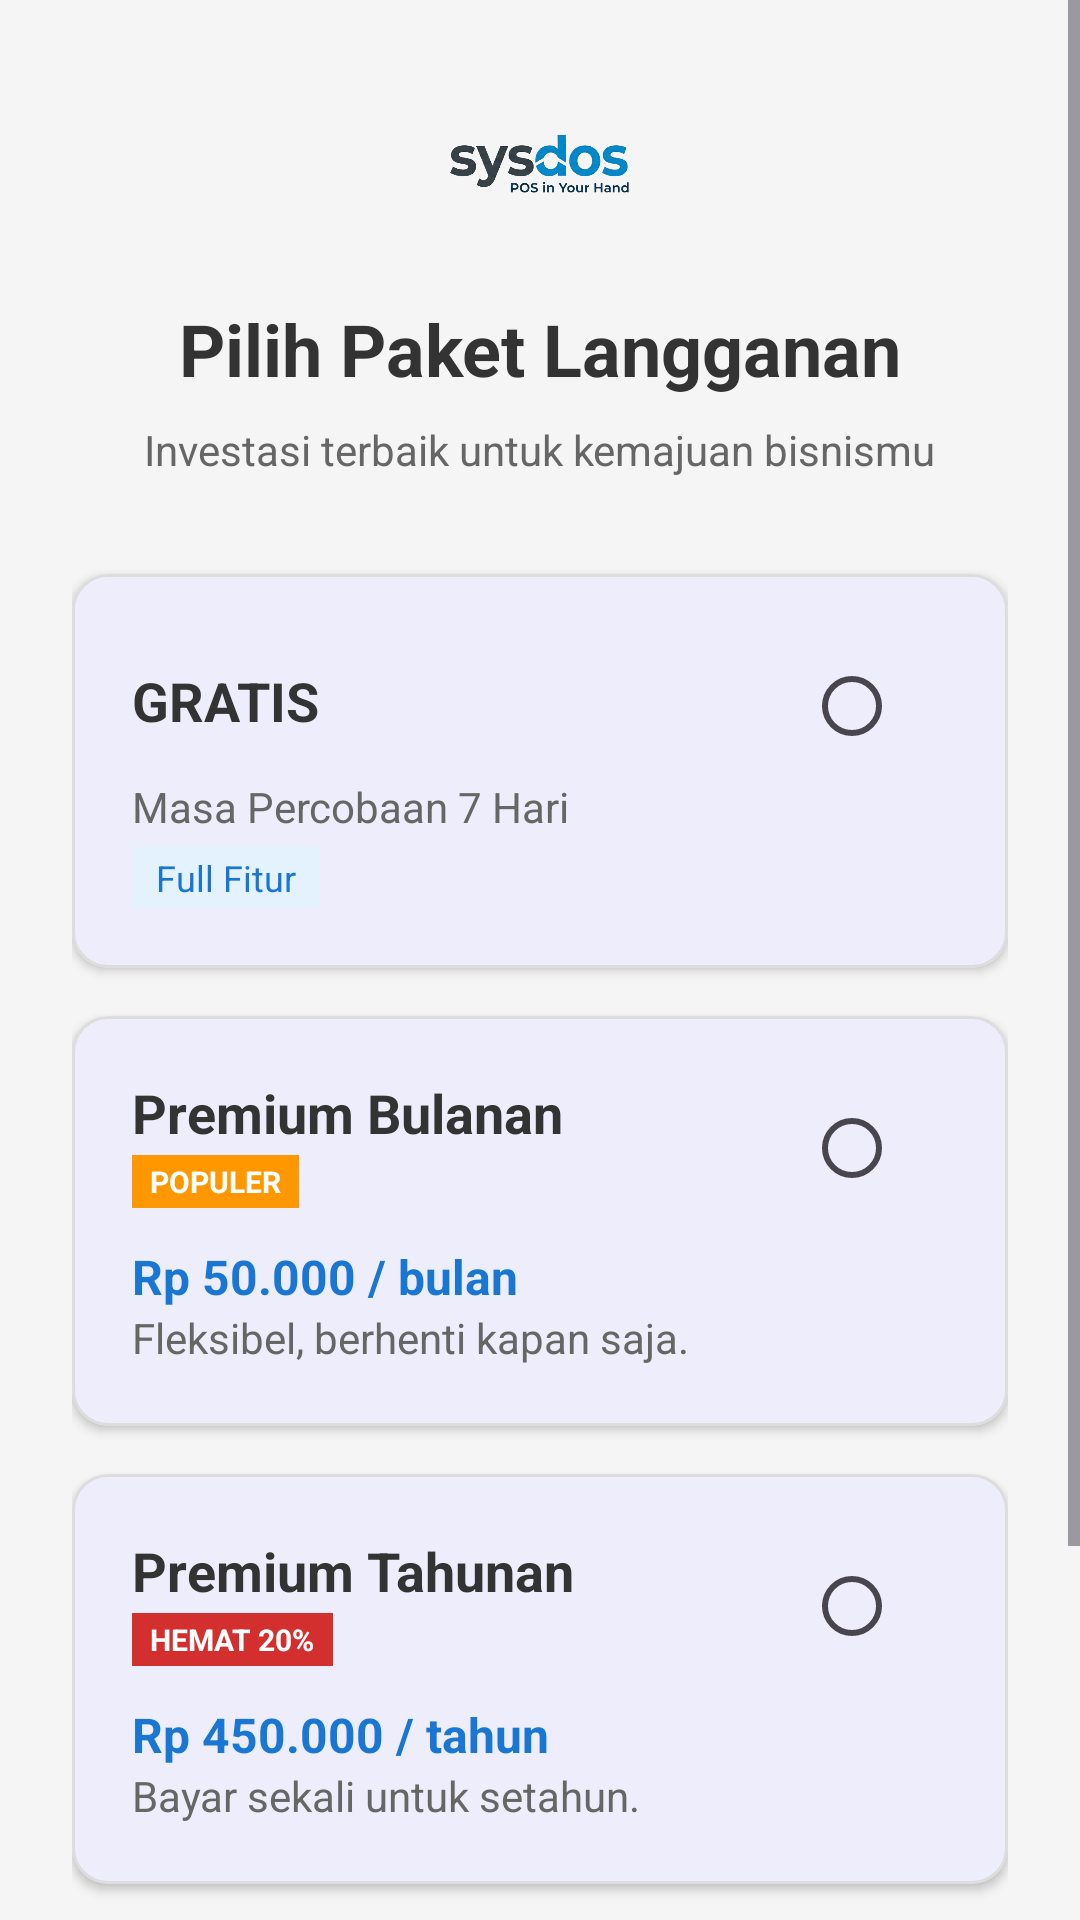

Android layout source for this screen:
<!-- AndroidManifest.xml: application theme Theme.KasirPintar -->
<!-- res/layout/activity_subscription_plan.xml -->
<?xml version="1.0" encoding="utf-8"?>
<ScrollView xmlns:android="http://schemas.android.com/apk/res/android"
    xmlns:app="http://schemas.android.com/apk/res-auto"
    xmlns:tools="http://schemas.android.com/tools"
    android:layout_width="match_parent"
    android:layout_height="match_parent"
    android:background="#F5F5F5"
    android:fillViewport="true">

    <LinearLayout
        android:layout_width="match_parent"
        android:layout_height="wrap_content"
        android:orientation="vertical"
        android:padding="24dp">

        <ImageView
            android:layout_width="60dp"
            android:layout_height="60dp"
            android:layout_gravity="center"
            android:src="@drawable/logo_toko"
            android:layout_marginBottom="16dp"/>

        <TextView
            android:layout_width="wrap_content"
            android:layout_height="wrap_content"
            android:text="Pilih Paket Langganan"
            android:textSize="24sp"
            android:textStyle="bold"
            android:textColor="#333333"
            android:layout_gravity="center"
            android:layout_marginBottom="8dp"/>

        <TextView
            android:layout_width="wrap_content"
            android:layout_height="wrap_content"
            android:text="Investasi terbaik untuk kemajuan bisnismu"
            android:textSize="14sp"
            android:textColor="#666666"
            android:layout_gravity="center"
            android:layout_marginBottom="32dp"/>

        
        <com.google.android.material.card.MaterialCardView
            android:id="@+id/cardFree"
            android:layout_width="match_parent"
            android:layout_height="wrap_content"
            android:layout_marginBottom="16dp"
            app:cardCornerRadius="12dp"
            app:cardElevation="2dp"
            app:strokeColor="#DDDDDD"
            app:strokeWidth="1dp"
            android:clickable="true"
            android:focusable="true">

            <LinearLayout
                android:layout_width="match_parent"
                android:layout_height="wrap_content"
                android:orientation="vertical"
                android:padding="20dp">

                <LinearLayout
                    android:layout_width="match_parent"
                    android:layout_height="wrap_content"
                    android:orientation="horizontal">
                    <TextView
                        android:layout_width="0dp"
                        android:layout_height="wrap_content"
                        android:layout_weight="1"
                        android:text="GRATIS"
                        android:textSize="18sp"
                        android:textStyle="bold"
                        android:textColor="#333333"/>
                    <RadioButton
                        android:id="@+id/rbFree"
                        android:layout_width="wrap_content"
                        android:layout_height="wrap_content"
                        android:clickable="false"/>
                </LinearLayout>

                <TextView
                    android:layout_width="wrap_content"
                    android:layout_height="wrap_content"
                    android:text="Masa Percobaan 7 Hari"
                    android:textColor="#666666"
                    android:layout_marginBottom="4dp"/>
                
                <TextView
                    android:layout_width="wrap_content"
                    android:layout_height="wrap_content"
                    android:text="Full Fitur"
                    android:textSize="12sp"
                    android:textColor="#1976D2"
                    android:background="#E3F2FD"
                    android:paddingHorizontal="8dp"
                    android:paddingVertical="2dp"/>
            </LinearLayout>
        </com.google.android.material.card.MaterialCardView>

        
        <com.google.android.material.card.MaterialCardView
            android:id="@+id/cardMonthly"
            android:layout_width="match_parent"
            android:layout_height="wrap_content"
            android:layout_marginBottom="16dp"
            app:cardCornerRadius="12dp"
            app:cardElevation="2dp"
            app:strokeColor="#DDDDDD"
            app:strokeWidth="1dp"
            android:clickable="true"
            android:focusable="true">

            <LinearLayout
                android:layout_width="match_parent"
                android:layout_height="wrap_content"
                android:orientation="vertical"
                android:padding="20dp">

                <LinearLayout
                    android:layout_width="match_parent"
                    android:layout_height="wrap_content"
                    android:orientation="horizontal">
                    <LinearLayout
                        android:layout_width="0dp"
                        android:layout_height="wrap_content"
                        android:layout_weight="1"
                        android:orientation="vertical">
                        <TextView
                            android:layout_width="wrap_content"
                            android:layout_height="wrap_content"
                            android:text="Premium Bulanan"
                            android:textSize="18sp"
                            android:textStyle="bold"
                            android:textColor="#333333"/>
                        <TextView
                             android:layout_width="wrap_content"
                             android:layout_height="wrap_content"
                             android:text="POPULER"
                             android:textSize="10sp"
                             android:textColor="#FFFFFF"
                             android:textStyle="bold"
                             android:background="#FF9800"
                             android:paddingHorizontal="6dp"
                             android:paddingVertical="2dp"
                             android:layout_marginTop="2dp"/>
                    </LinearLayout>
                    <RadioButton
                        android:id="@+id/rbMonthly"
                        android:layout_width="wrap_content"
                        android:layout_height="wrap_content"
                        android:clickable="false"/>
                </LinearLayout>

                <TextView
                    android:layout_width="wrap_content"
                    android:layout_height="wrap_content"
                    android:text="Rp 50.000 / bulan"
                    android:textSize="16sp"
                    android:textStyle="bold"
                    android:textColor="#1976D2"
                    android:layout_marginTop="8dp"/>
                
                <TextView
                     android:layout_width="wrap_content"
                     android:layout_height="wrap_content"
                     android:text="Fleksibel, berhenti kapan saja."
                     android:textColor="#666666"/>
            </LinearLayout>
        </com.google.android.material.card.MaterialCardView>

        
        <com.google.android.material.card.MaterialCardView
            android:id="@+id/cardYearly"
            android:layout_width="match_parent"
            android:layout_height="wrap_content"
            android:layout_marginBottom="32dp"
            app:cardCornerRadius="12dp"
            app:cardElevation="2dp"
            app:strokeColor="#DDDDDD"
            app:strokeWidth="1dp"
            android:clickable="true"
            android:focusable="true">

            <LinearLayout
                android:layout_width="match_parent"
                android:layout_height="wrap_content"
                android:orientation="vertical"
                android:padding="20dp">

                 <LinearLayout
                    android:layout_width="match_parent"
                    android:layout_height="wrap_content"
                    android:orientation="horizontal">
                    <LinearLayout
                        android:layout_width="0dp"
                        android:layout_height="wrap_content"
                        android:layout_weight="1"
                        android:orientation="vertical">
                        <TextView
                            android:layout_width="wrap_content"
                            android:layout_height="wrap_content"
                            android:text="Premium Tahunan"
                            android:textSize="18sp"
                            android:textStyle="bold"
                            android:textColor="#333333"/>
                        <TextView
                             android:layout_width="wrap_content"
                             android:layout_height="wrap_content"
                             android:text="HEMAT 20%"
                             android:textSize="10sp"
                             android:textColor="#FFFFFF"
                             android:textStyle="bold"
                             android:background="#D32F2F"
                             android:paddingHorizontal="6dp"
                             android:paddingVertical="2dp"
                             android:layout_marginTop="2dp"/>
                    </LinearLayout>
                    <RadioButton
                        android:id="@+id/rbYearly"
                        android:layout_width="wrap_content"
                        android:layout_height="wrap_content"
                        android:clickable="false"/>
                </LinearLayout>

                <TextView
                    android:layout_width="wrap_content"
                    android:layout_height="wrap_content"
                    android:text="Rp 450.000 / tahun"
                    android:textSize="16sp"
                    android:textStyle="bold"
                    android:textColor="#1976D2"
                    android:layout_marginTop="8dp"/>
                <TextView
                     android:layout_width="wrap_content"
                     android:layout_height="wrap_content"
                     android:text="Bayar sekali untuk setahun."
                     android:textColor="#666666"/>
            </LinearLayout>
        </com.google.android.material.card.MaterialCardView>

        <Space android:layout_width="match_parent" android:layout_height="0dp" android:layout_weight="1"/>

        <Button
            android:id="@+id/btnContinue"
            android:layout_width="match_parent"
            android:layout_height="60dp"
            android:text="LANJUT DAFTAR AKUN"
            android:textStyle="bold"
            android:enabled="false" 
            android:backgroundTint="#1976D2"
            android:textColor="#FFFFFF"/>

         <TextView
            android:id="@+id/btnBack"
            android:layout_width="match_parent"
            android:layout_height="wrap_content"
            android:text="Kembali"
            android:gravity="center"
            android:padding="16dp"
            android:textColor="#555555"/>

    </LinearLayout>
</ScrollView>
<!-- resources referenced by this layout -->
<resources>
  <!-- drawable logo_toko: png bitmap (drawable, 104535 bytes) -->
  <style name="Theme.KasirPintar" parent="Base.Theme.KasirPintar" />
  <style name="Base.Theme.KasirPintar" parent="Theme.Material3.Light.NoActionBar">
  
          <item name="colorPrimary">@color/colorPrimary</item>
          <item name="colorOnPrimary">@color/colorOnPrimary</item> <item name="colorSecondary">@color/colorSecondary</item>
          <item name="colorOnSecondary">@color/white</item>
          <item name="colorTertiary">@color/colorSecondary</item>
  
          <item name="android:statusBarColor">@color/colorPrimaryVariant</item>
          <item name="android:windowLightStatusBar">false</item>
  
      </style>
  <color name="colorPrimary">#1976D2</color>
  <color name="colorOnPrimary">#FFFFFF</color>
  <color name="colorSecondary">#03DAC5</color>
  <color name="white">#FFFFFFFF</color>
  <color name="colorPrimaryVariant">#1565C0</color>
</resources>
